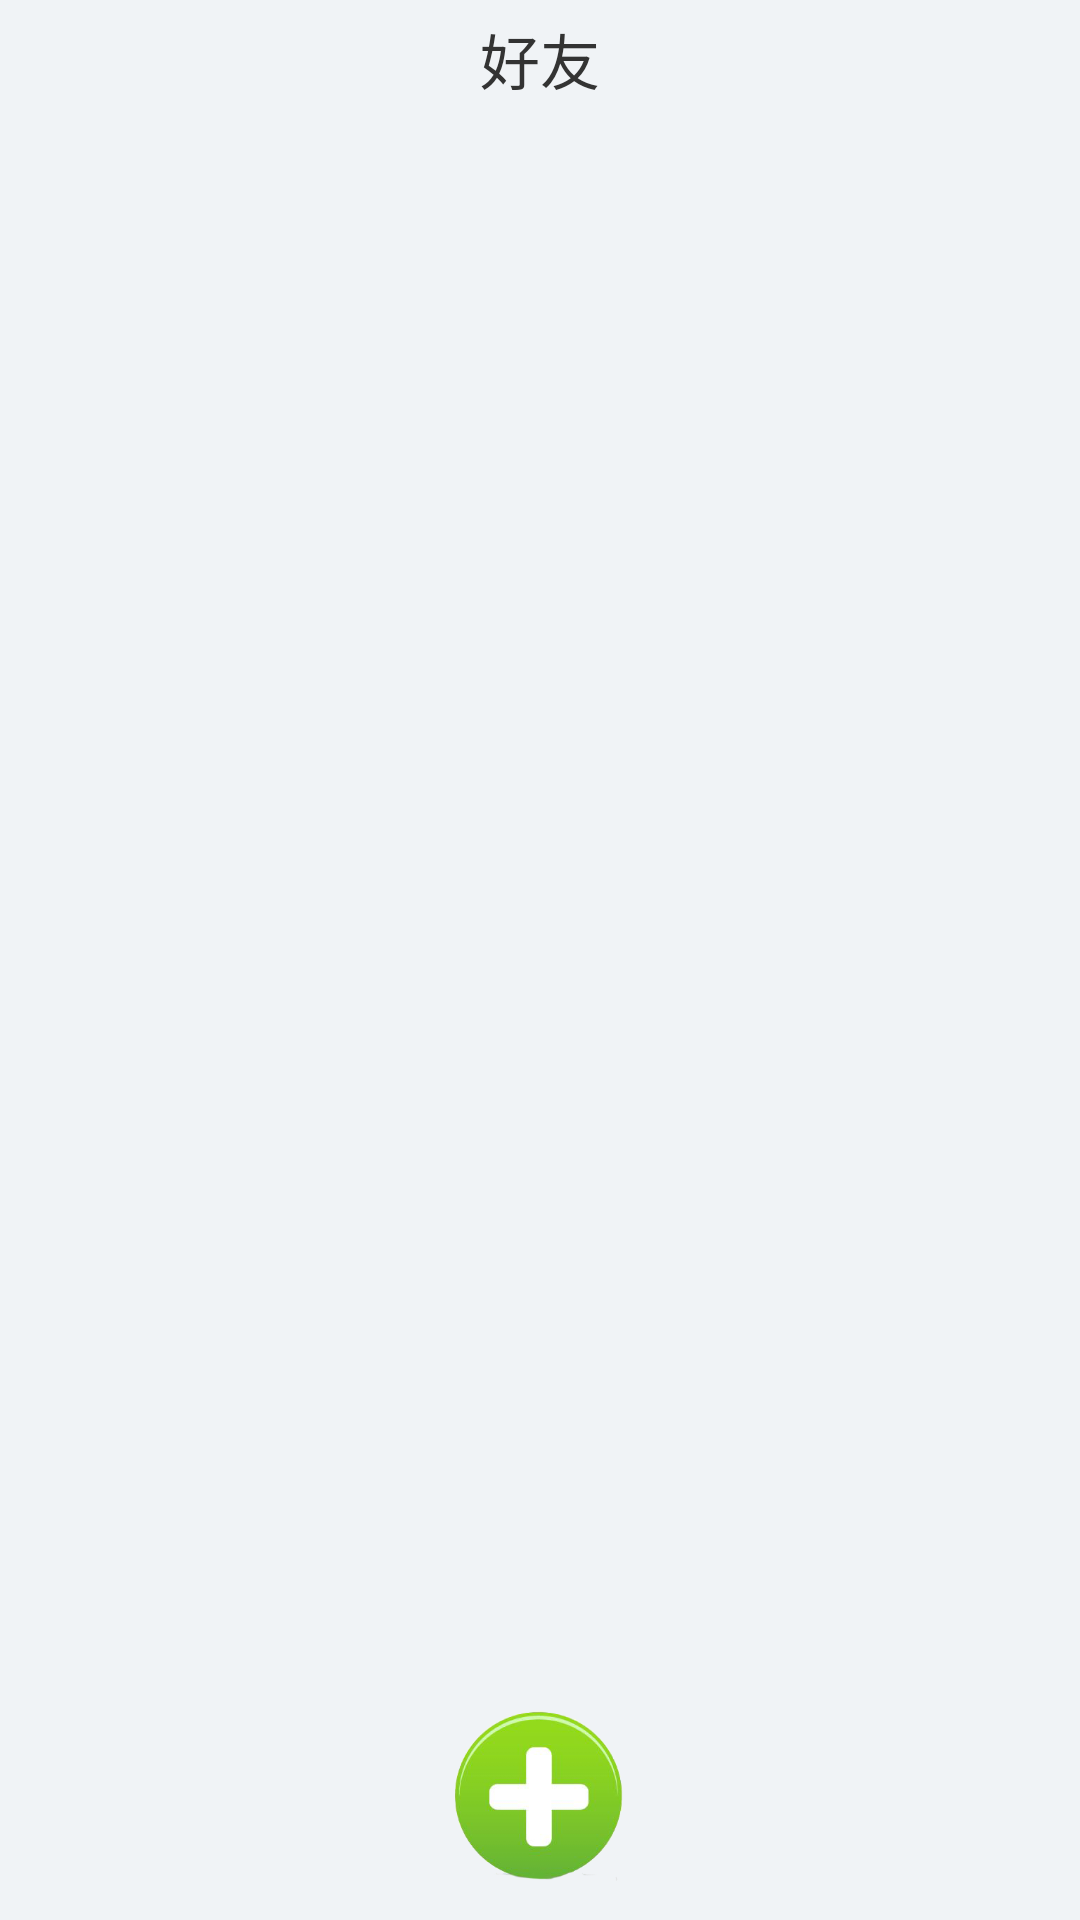

Produce the Android XML layout that renders to this screen, including the resource entries it uses.
<!-- AndroidManifest.xml: application theme android:Theme.Light -->
<!-- res/layout/activity_friends.xml -->
<RelativeLayout xmlns:android="http://schemas.android.com/apk/res/android"
    xmlns:tools="http://schemas.android.com/tools"
    android:layout_width="match_parent"
    android:layout_height="match_parent"
    android:background="#F0F3F6"
    tools:context="${relativePackage}.${activityClass}" >
<RelativeLayout
        android:layout_width="match_parent"
        android:layout_height="match_parent"
        android:gravity="top" >
	<TextView
            style="@style/usertext"
            android:layout_marginBottom="15dp"
            android:layout_marginTop="5dp"
            android:layout_centerHorizontal="true"
            android:text="好友"
            android:textSize="20sp" />
	</RelativeLayout>
	
    <ScrollView
        android:id="@+id/scrollView1"
        android:layout_marginTop="40dp"
        android:layout_width="match_parent"
        android:layout_height="match_parent" >

        <LinearLayout
            android:id="@+id/showuser"
            android:layout_width="match_parent"
            android:layout_height="wrap_content"
            android:orientation="vertical" >
        </LinearLayout>
    </ScrollView>

    <RelativeLayout
        android:layout_width="match_parent"
        android:layout_height="match_parent"
        android:gravity="bottom" >

        <Button
            android:id="@+id/searchfriend"
            android:layout_width="60dp"
            android:layout_height="60dp"
            android:layout_centerHorizontal="true"
            android:layout_marginBottom="10dp"
            android:background="@drawable/plus" />
    </RelativeLayout>

</RelativeLayout>
<!-- resources referenced by this layout -->
<resources>
  <!-- drawable plus: png bitmap (drawable-hdpi, 265227 bytes) -->
  <style name="usertext">
          <item name="android:textSize">16dp</item>
          <item name="android:textColor">@color/text_clo</item>
          <item name="android:layout_width">wrap_content</item>
          <item name="android:layout_height">wrap_content</item>
          <item name="android:layout_weight">1</item>
      </style>
  <color name="text_clo">#333</color>
</resources>
